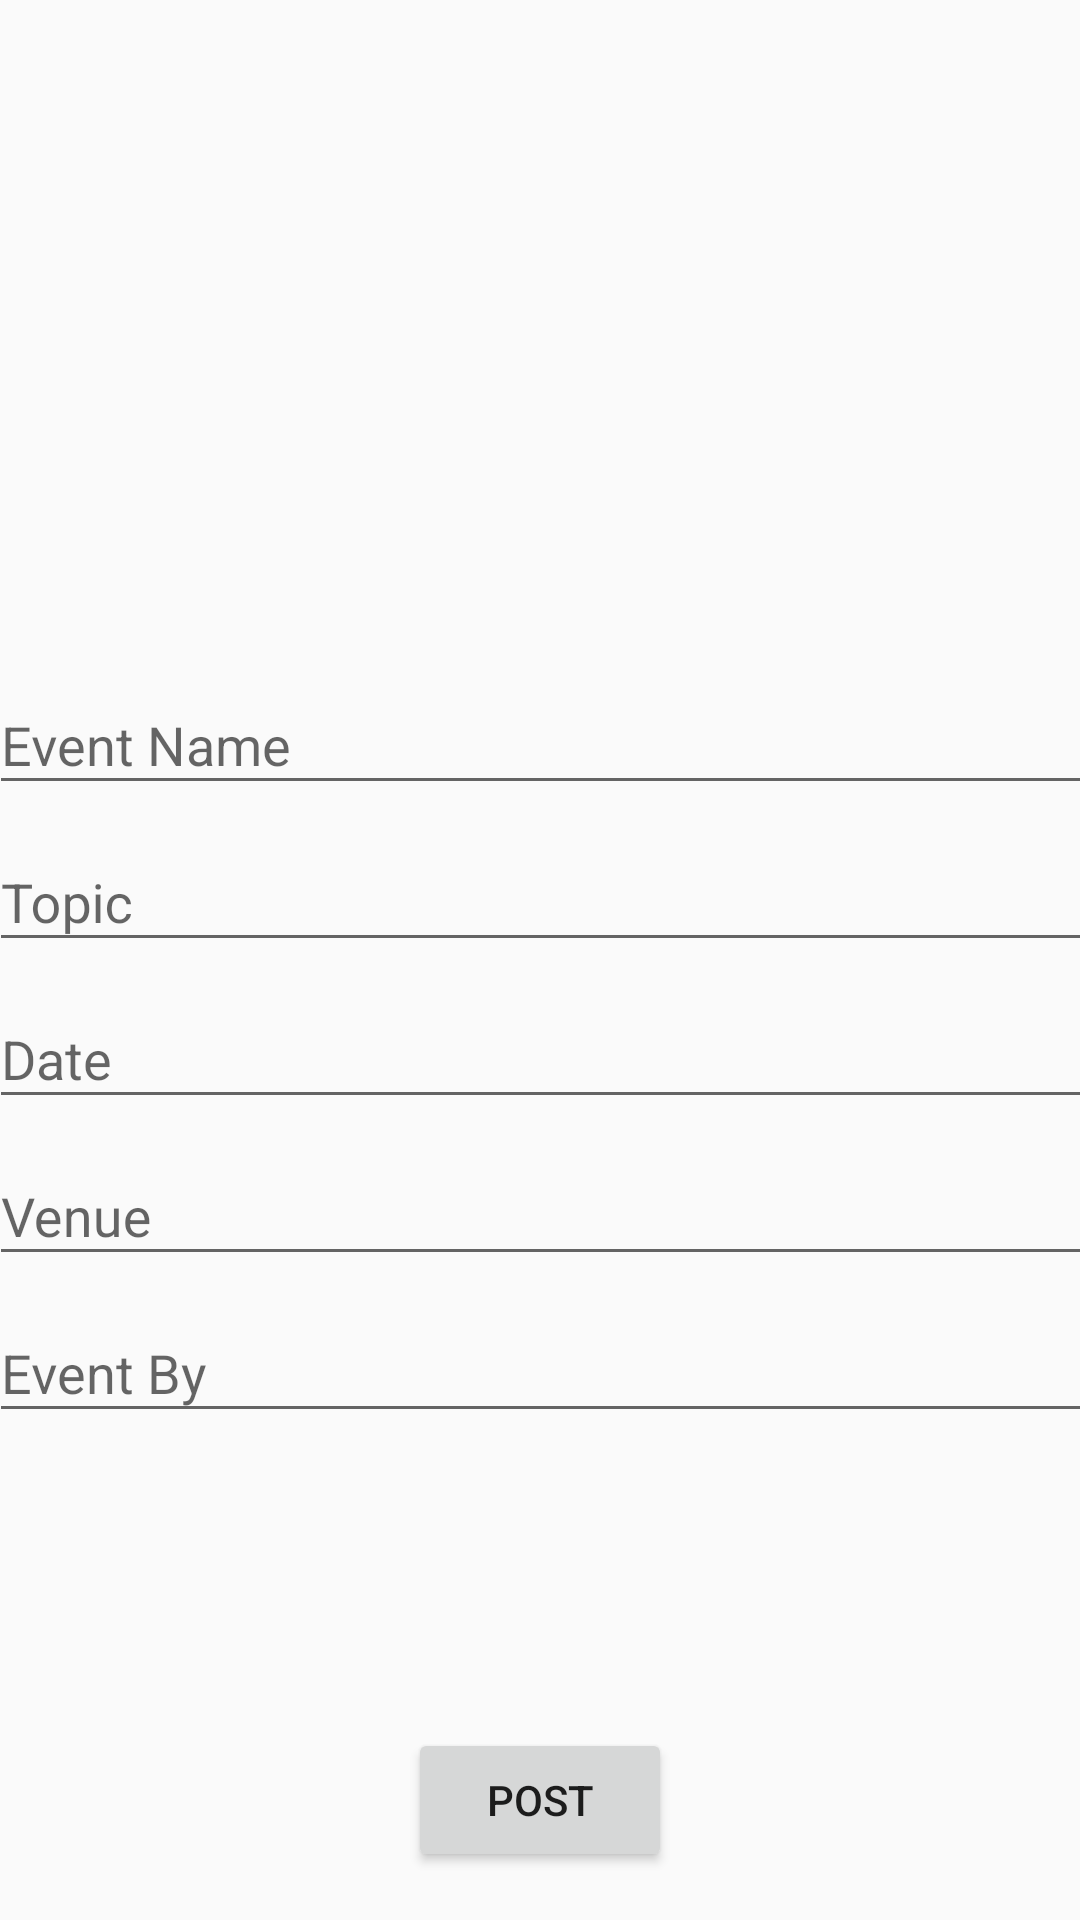

The Android layout XML behind this screen, and the referenced resources:
<!-- AndroidManifest.xml: application theme AppTheme -->
<!-- res/layout/activity_add_event_option.xml -->
<?xml version="1.0" encoding="utf-8"?>
<androidx.constraintlayout.widget.ConstraintLayout xmlns:android="http://schemas.android.com/apk/res/android"
    xmlns:app="http://schemas.android.com/apk/res-auto"
    xmlns:tools="http://schemas.android.com/tools"
    android:layout_width="match_parent"
    android:layout_height="match_parent"
    tools:context=".AddEventOptionActivity">

    <LinearLayout
        android:id="@+id/linearLayout4"
        android:layout_width="368dp"
        android:layout_height="344dp"
        android:layout_marginTop="216dp"
        android:orientation="vertical"
        app:layout_constraintEnd_toEndOf="parent"
        app:layout_constraintStart_toStartOf="parent"
        app:layout_constraintTop_toTopOf="parent">

        <com.google.android.material.textfield.TextInputLayout
            android:layout_width="match_parent"
            android:layout_height="match_parent"
            android:layout_weight="1">

            <com.google.android.material.textfield.TextInputEditText
                android:id="@+id/texteventname"
                android:layout_width="match_parent"
                android:layout_height="wrap_content"
                android:hint="Event Name" />

            <com.google.android.material.textfield.TextInputLayout
                android:layout_width="match_parent"
                android:layout_height="match_parent"
                android:layout_weight="1"
                app:layout_constraintEnd_toEndOf="parent"
                app:layout_constraintStart_toStartOf="parent">

                <com.google.android.material.textfield.TextInputEditText
                    android:id="@+id/texttopic"
                    android:layout_width="match_parent"
                    android:layout_height="wrap_content"
                    android:hint="Topic" />

                <com.google.android.material.textfield.TextInputLayout
                    android:layout_width="match_parent"
                    android:layout_height="match_parent"
                    android:layout_weight="1"
                    app:layout_constraintBottom_toBottomOf="parent"
                    app:layout_constraintEnd_toEndOf="parent"
                    app:layout_constraintStart_toStartOf="parent"
                    app:layout_constraintTop_toTopOf="parent">

                    <com.google.android.material.textfield.TextInputEditText
                        android:id="@+id/textdate"
                        android:layout_width="match_parent"
                        android:layout_height="wrap_content"
                        android:hint="Date" />

                    <com.google.android.material.textfield.TextInputLayout
                        android:layout_width="match_parent"
                        android:layout_height="189dp"
                        android:layout_weight="1"
                        app:layout_constraintEnd_toEndOf="parent"
                        app:layout_constraintStart_toStartOf="parent">

                        <com.google.android.material.textfield.TextInputEditText
                            android:id="@+id/textvenue"
                            android:layout_width="match_parent"
                            android:layout_height="wrap_content"
                            android:hint="Venue" />

                        <com.google.android.material.textfield.TextInputLayout
                            android:layout_width="match_parent"
                            android:layout_height="wrap_content"
                            android:layout_weight="1"
                            app:layout_constraintEnd_toEndOf="parent"
                            app:layout_constraintStart_toStartOf="parent">

                            <com.google.android.material.textfield.TextInputEditText
                                android:id="@+id/texteventby"
                                android:layout_width="match_parent"
                                android:layout_height="wrap_content"
                                android:hint="Event By" />
                        </com.google.android.material.textfield.TextInputLayout>
                    </com.google.android.material.textfield.TextInputLayout>
                </com.google.android.material.textfield.TextInputLayout>
            </com.google.android.material.textfield.TextInputLayout>
        </com.google.android.material.textfield.TextInputLayout>
    </LinearLayout>

    <Button
        android:id="@+id/btnpostevent"
        android:layout_width="wrap_content"
        android:layout_height="wrap_content"
        android:onClick="postevent"
        android:text="Post"
        app:layout_constraintBottom_toBottomOf="parent"
        app:layout_constraintEnd_toEndOf="parent"
        app:layout_constraintStart_toStartOf="parent"
        app:layout_constraintTop_toBottomOf="@+id/linearLayout4" />

</androidx.constraintlayout.widget.ConstraintLayout>
<!-- resources referenced by this layout -->
<resources>
  <style name="AppTheme" parent="Theme.AppCompat.Light.DarkActionBar">
          
          <item name="colorPrimary">#00BCD4</item>
          <item name="colorPrimaryDark">#794CDF</item>
          <item name="colorAccent">#5AFF2C</item>
      </style>
</resources>
